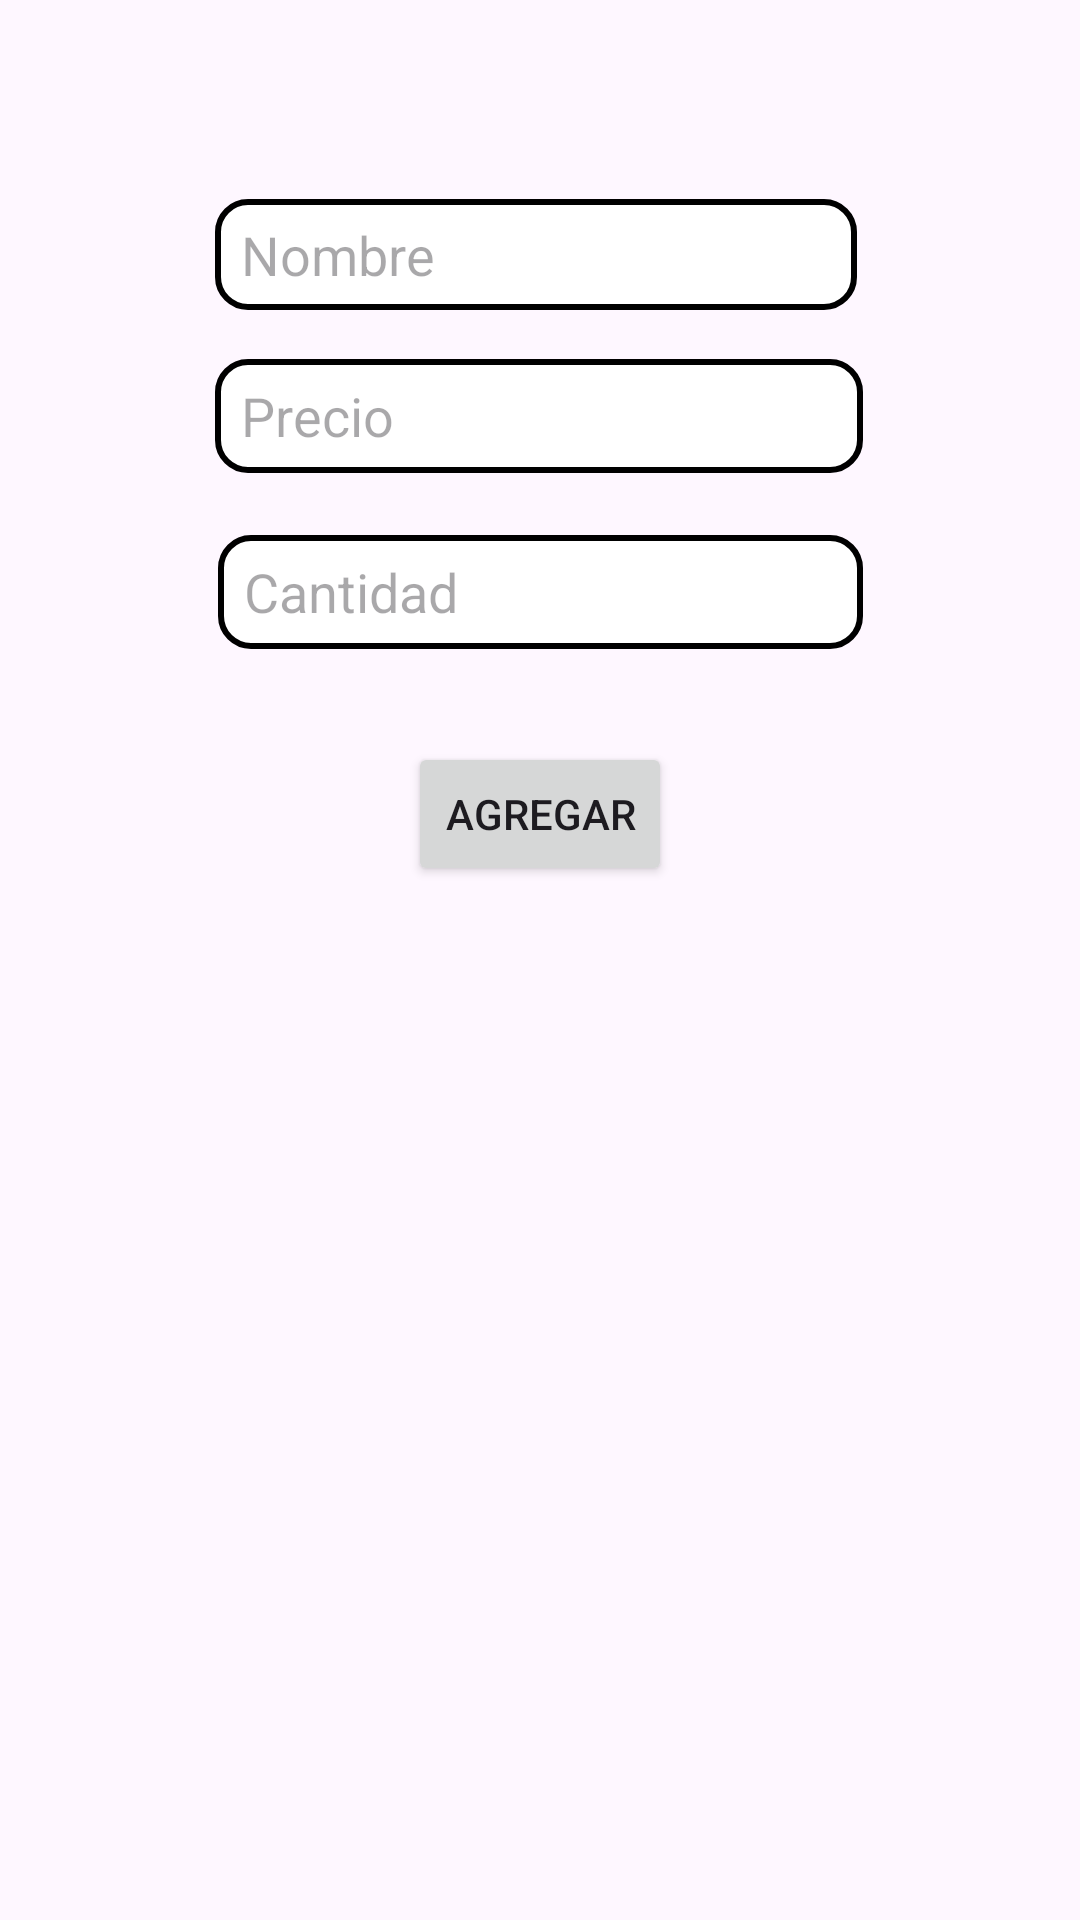

This screen was rendered from an Android layout file. Write that file and the resources it references.
<!-- AndroidManifest.xml: application theme Theme.CRUDPaco -->
<!-- res/layout/activity_main.xml -->
<?xml version="1.0" encoding="utf-8"?>
<androidx.constraintlayout.widget.ConstraintLayout xmlns:android="http://schemas.android.com/apk/res/android"
    xmlns:app="http://schemas.android.com/apk/res-auto"
    xmlns:tools="http://schemas.android.com/tools"
    android:id="@+id/main"
    android:layout_width="match_parent"
    android:layout_height="match_parent"
    tools:context=".MainActivity">

    <EditText
        android:id="@+id/txtNombre"
        android:layout_width="214dp"
        android:layout_height="37dp"
        android:background="@drawable/cuadrito"
        android:ems="10"
        android:hint="  Nombre"
        android:inputType="text"
        android:textAlignment="viewStart"
        app:layout_constraintBottom_toBottomOf="parent"
        app:layout_constraintEnd_toEndOf="parent"
        app:layout_constraintHorizontal_bias="0.492"
        app:layout_constraintStart_toStartOf="parent"
        app:layout_constraintTop_toTopOf="parent"
        app:layout_constraintVertical_bias="0.11" />

    <EditText
        android:id="@+id/txtPrecio"
        android:layout_width="216dp"
        android:layout_height="38dp"
        android:background="@drawable/cuadrito"
        android:ems="10"
        android:hint="  Precio"
        android:inputType="text"
        app:layout_constraintBottom_toBottomOf="parent"
        app:layout_constraintEnd_toEndOf="parent"
        app:layout_constraintHorizontal_bias="0.497"
        app:layout_constraintStart_toStartOf="parent"
        app:layout_constraintTop_toTopOf="parent"
        app:layout_constraintVertical_bias="0.199" />

    <EditText
        android:id="@+id/txtCantidad"
        android:layout_width="215dp"
        android:layout_height="38dp"
        android:background="@drawable/cuadrito"
        android:ems="10"
        android:hint="  Cantidad"
        android:inputType="text"
        app:layout_constraintBottom_toBottomOf="parent"
        app:layout_constraintEnd_toEndOf="parent"
        app:layout_constraintStart_toStartOf="parent"
        app:layout_constraintTop_toTopOf="parent"
        app:layout_constraintVertical_bias="0.296" />

    <Button
        android:id="@+id/btnAgregar"
        android:layout_width="wrap_content"
        android:layout_height="wrap_content"
        android:text="Agregar"
        app:layout_constraintBottom_toBottomOf="parent"
        app:layout_constraintEnd_toEndOf="parent"
        app:layout_constraintStart_toStartOf="parent"
        app:layout_constraintTop_toTopOf="parent"
        app:layout_constraintVertical_bias="0.418" />

    <androidx.recyclerview.widget.RecyclerView
        android:id="@+id/rcvProductos"
        android:layout_width="400dp"
        android:layout_height="361dp"
        app:layout_constraintBottom_toBottomOf="parent"
        app:layout_constraintEnd_toEndOf="parent"
        app:layout_constraintHorizontal_bias="0.454"
        app:layout_constraintStart_toStartOf="parent"
        app:layout_constraintTop_toTopOf="parent"
        app:layout_constraintVertical_bias="0.989" />
</androidx.constraintlayout.widget.ConstraintLayout>
<!-- resources referenced by this layout -->
<resources>
  <!-- drawable cuadrito (drawable) -->
  <?xml version="1.0" encoding="utf-8"?>
  <selector xmlns:android="http://schemas.android.com/apk/res/android">
  <item>
      <shape>
          <solid android:color="@color/white">
          </solid>
          <corners android:radius="10dp">
          </corners>
          <stroke android:color="@color/black" android:width="2dp">
  
          </stroke>
  
      </shape>
  </item>
  </selector>
  <style name="Theme.CRUDPaco" parent="Base.Theme.CRUDPaco" />
  <style name="Base.Theme.CRUDPaco" parent="Theme.Material3.DayNight.NoActionBar">
          
          
      </style>
  <!-- not gathered from this repository: default colours our renderer supplied (Android Studio template values) -->
  <color name="black">#FF000000</color>
  <color name="white">#FFFFFFFF</color>
</resources>
